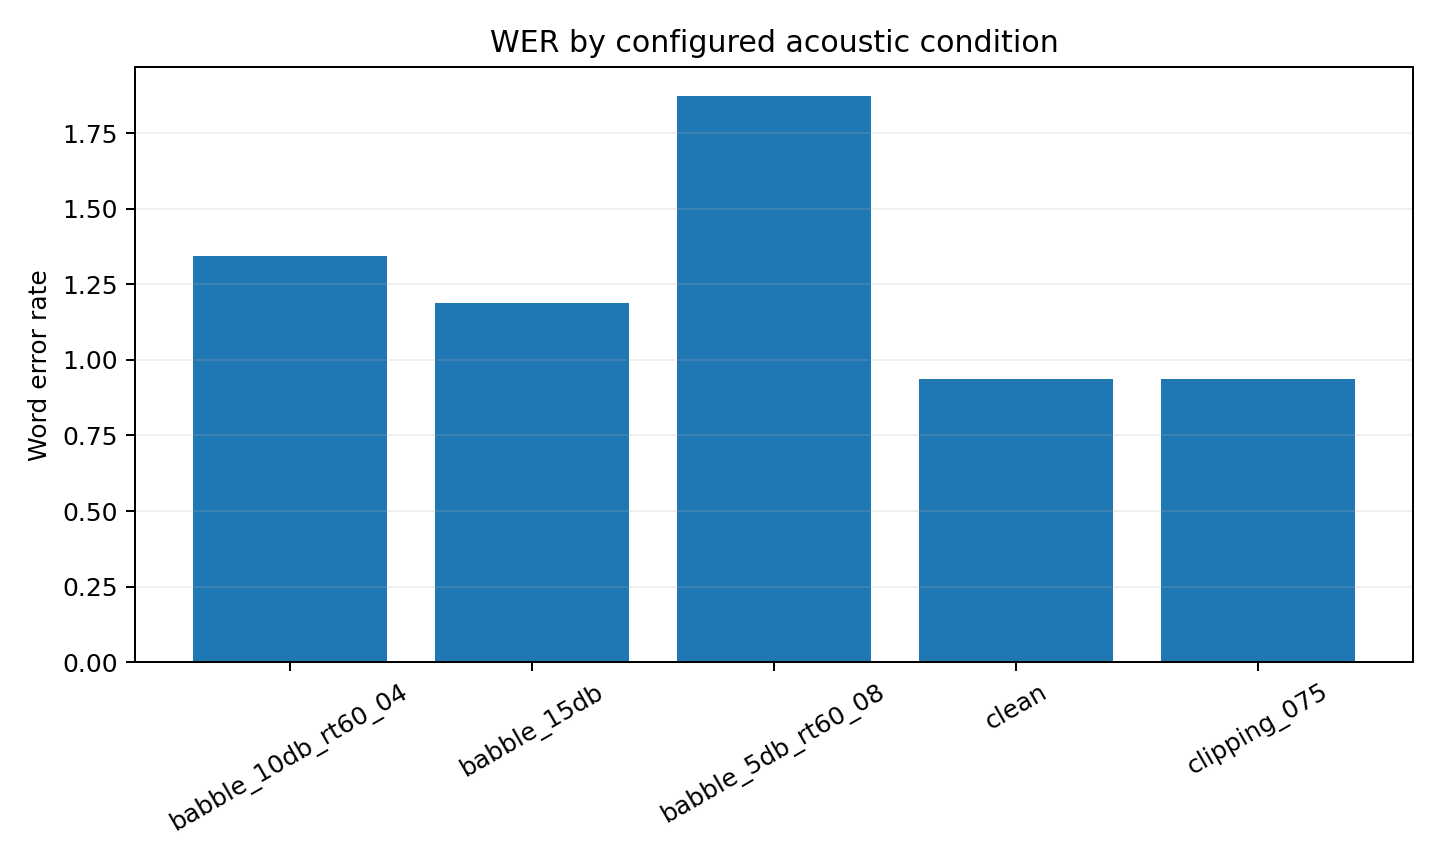

The data file committed next to this chart (first rows):
condition_id, recordings, reference_words, word_substitutions, word_deletions, word_insertions, wer, medication_substitutions, medication_deletions, mean_measured_snr_db, mean_measured_rt60_s
babble_10db_rt60_04, 8, 32, 17, 1, 25, 1.344, 7, 1, 10.0, 0.3973
babble_15db, 8, 32, 17, 0, 21, 1.188, 8, 0, 15.0, 
babble_5db_rt60_08, 8, 32, 27, 3, 30, 1.875, 7, 1, 5.0, 0.7993
clean, 8, 32, 16, 2, 12, 0.9375, 8, 0, , 
clipping_075, 8, 32, 18, 0, 12, 0.9375, 8, 0, , 
